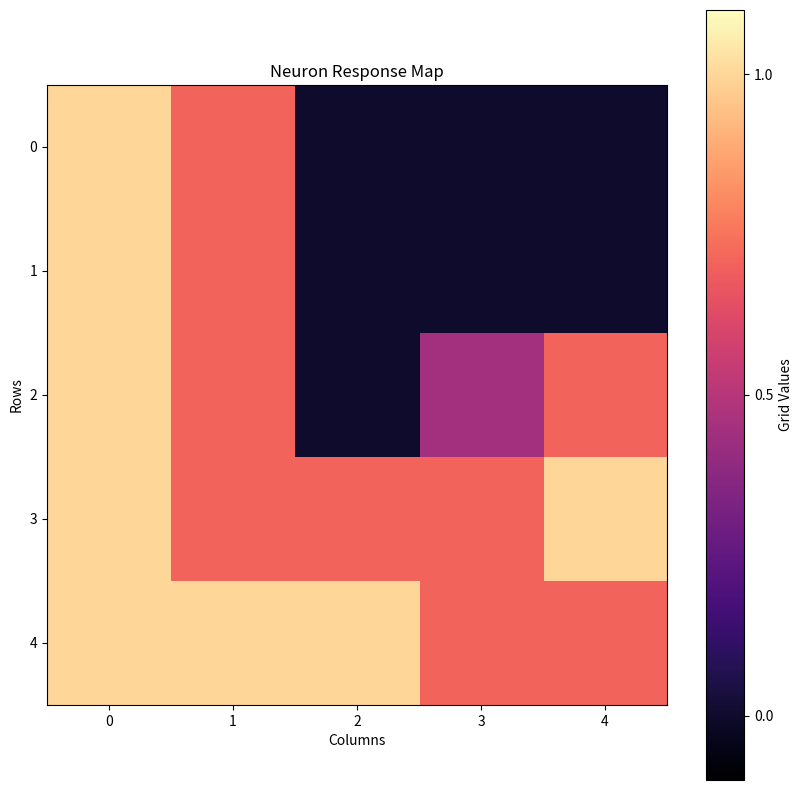

The matplotlib source for this figure:
import numpy as np
import matplotlib.pyplot as plt
from scipy.spatial import distance_matrix

class NeuronResponseMap:
    def __init__(self, grid):
        self.grid = grid
        self.rows, self.cols = grid.shape

    def generate_dilation_map(self, radius):
        dilation_grid = np.zeros((self.rows, self.cols), dtype=float)

        # Get all indices where the grid has value 2
        indices = np.argwhere(self.grid == 2)

        for x, y in indices:
            dilation_grid[x, y] = 1  # Replace cells originally valued at 2 with 1

        for x in range(self.rows):
            for y in range(self.cols):
                if dilation_grid[x, y] != 1:  # Skip cells that are already set to 1
                    closest_distance = float('inf')
                    for (cx, cy) in indices:
                        distance = np.sqrt((x - cx) ** 2 + (y - cy) ** 2)
                        if distance <= radius and distance < closest_distance:
                            closest_distance = distance
                    if closest_distance <= radius:
                        # Normalize the distance to be between 0 and 1
                        normalized_distance = closest_distance / radius
                        dilation_value = np.sin((1 - normalized_distance) * (np.pi / 2))
                        dilation_grid[x, y] = max(dilation_grid[x, y], dilation_value)

        return dilation_grid

    def create_sine_circle(self, radius, center):
        cx, cy = center

        # Create a grid of distances from the center
        y, x = np.ogrid[:self.rows, :self.cols]
        distance_from_center = np.sqrt((x - cx)**2 + (y - cy)**2)

        # Apply the sine function to get values between 0 and 1
        mask = distance_from_center <= radius
        circle_values = np.sin((np.pi / 2) * (1 - (distance_from_center / radius)))
        
        # Place the circle values in the grid, but ensure we don't go out of bounds
        self.grid[mask] = np.maximum(self.grid[mask], circle_values[mask])

        return self.grid

    def generate_tessellation_points(self, triangle_side_length):
        points = []
        height = np.sqrt(3) / 2 * triangle_side_length

        for i in range(-int(height), self.rows + int(height), int(height)):
            for j in range(-triangle_side_length, self.cols + triangle_side_length, triangle_side_length):
                # Offset every other row
                offset = (i // int(height)) % 2 * (triangle_side_length // 2)
                x = j + offset
                y = i

                points.append((x, y))
        
        return points
    
    def generate_boundary_buffer(self, radius):
        buffer_grid = np.zeros((self.rows, self.cols), dtype=float)

        # Get all indices where the grid has value 1 (boundaries)
        indices = np.argwhere(self.grid == 1)

        for x in range(self.rows):
            for y in range(self.cols):
                closest_distance = float('inf')
                for (bx, by) in indices:
                    distance = np.sqrt((x - bx) ** 2 + (y - by) ** 2)
                    if distance <= radius and distance < closest_distance:
                        closest_distance = distance
                if closest_distance <= radius:
                    # Normalize the distance to be between 0 and 1
                    normalized_distance = closest_distance / radius
                    buffer_value = np.sin((1 - normalized_distance) * (np.pi / 2))
                    buffer_grid[x, y] = buffer_value

        return buffer_grid

    def generate_landmark_circles(self, radius):
        # Create a new grid to store the result
        result_grid = np.zeros((self.rows, self.cols), dtype=float)

        # Get all indices where the grid has value 3 (landmarks)
        indices = np.argwhere(self.grid == 3)

        for center in indices:
            cx, cy = center
            # Create a grid of distances from the center
            x, y = np.ogrid[:self.rows, :self.cols]
            distance_from_center = np.sqrt((x - cx)**2 + (y - cy)**2)

            # Apply the sine function to get values between 0 and 1
            mask = distance_from_center <= radius
            circle_values = np.sin((np.pi / 2) * (1 - (distance_from_center / radius)))

            # Place the circle values in the result grid
            result_grid[mask] = np.maximum(result_grid[mask], circle_values[mask])
            # Replace the landmark with 1
            result_grid[cx, cy] = 1

        return result_grid

    def export_grid(self):
        return self.grid

    def visualise_grid(self, grid):
        plt.figure(figsize=(10, 10))
        plt.imshow(grid, cmap='magma', origin='upper')
        plt.colorbar(ticks=[0, 0.5, 1], label='Grid Values')
        plt.clim(-0.1, 1.1)
        plt.title('Neuron Response Map')
        plt.xlabel('Columns')
        plt.ylabel('Rows')
        plt.show()

# Example usage
# if __name__ == "__main__":

    # # Example grid from map.py
    # example_grid = np.array([
    #     [0, 0, 0, 0, 0],
    #     [0, 2, 2, 2, 0],
    #     [0, 0, 0, 2, 0],
    #     [0, 2, 0, 2, 0],
    #     [0, 0, 0, 0, 0]
    # ])

    # neuron_map = NeuronResponseMap(example_grid)
    # dilation_map = neuron_map.generate_dilation_map(radius=2)

    # print("Original Grid:")
    # print(example_grid)
    # print("\nDilation Map:")
    # print(dilation_map)

    # neuron_map.visualise_grid(dilation_map)

    # # Parameters
    # grid_size = (50, 50)
    # triangle_side_length = 15
    # radius = 5

    # # Create an empty grid
    # grid = np.zeros(grid_size)
    # functional_grid = NeuronResponseMap(grid)

    # # Generate tessellation points
    # tessellation_points = functional_grid.generate_tessellation_points(triangle_side_length)

    # # Apply sine circles to each tessellation point
    # for center in tessellation_points:
    #     grid_cell_map = functional_grid.create_sine_circle(radius, center)
    # functional_grid.visualise_grid(grid_cell_map)

if __name__ == "__main__":
    # Example grid from map.py
    example_grid = np.array([
        [1, 0, 0, 0, 0],
        [1, 0, 0, 0, 2],
        [1, 0, 2, 0, 0],
        [1, 0, 0, 0, 1],
        [1, 1, 1, 2, 2]
    ])

    neuron_map = NeuronResponseMap(example_grid)
    boundary_buffer_map = neuron_map.generate_boundary_buffer(radius=2)

    print("Original Grid:")
    print(example_grid)
    print("\nBoundary Buffer Map:")
    print(boundary_buffer_map)

    neuron_map.visualise_grid(boundary_buffer_map)